Labelled photos from "Quantum_Inpired_PSO_Classifcation", an image-classification folder in hm24csb1a20/Quantum_Inpired_PSO_Classifcation. The possible labels are: fog non-smoke, fog smoke, non-smoke, smoke.

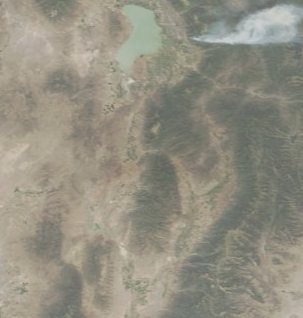
Label: fog smoke

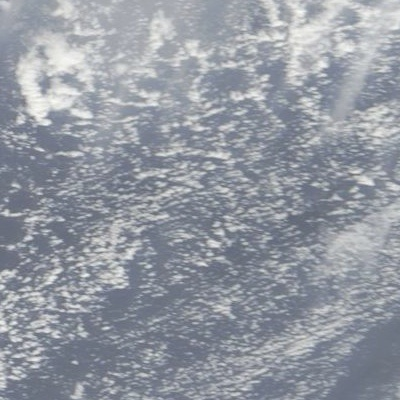
Label: fog non-smoke

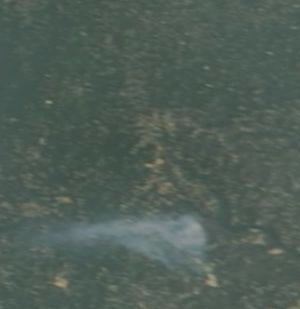
Label: fog smoke

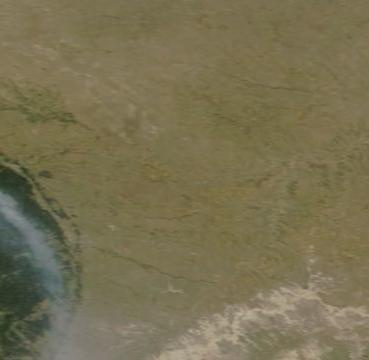
Label: smoke

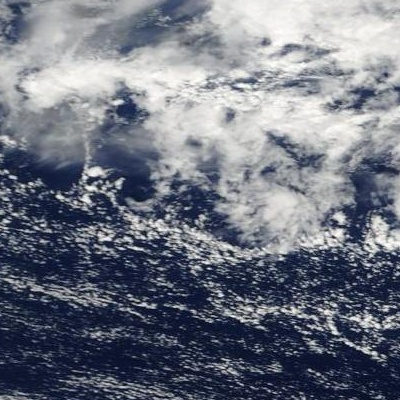
Label: non-smoke

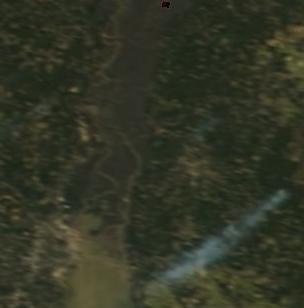
Label: smoke
